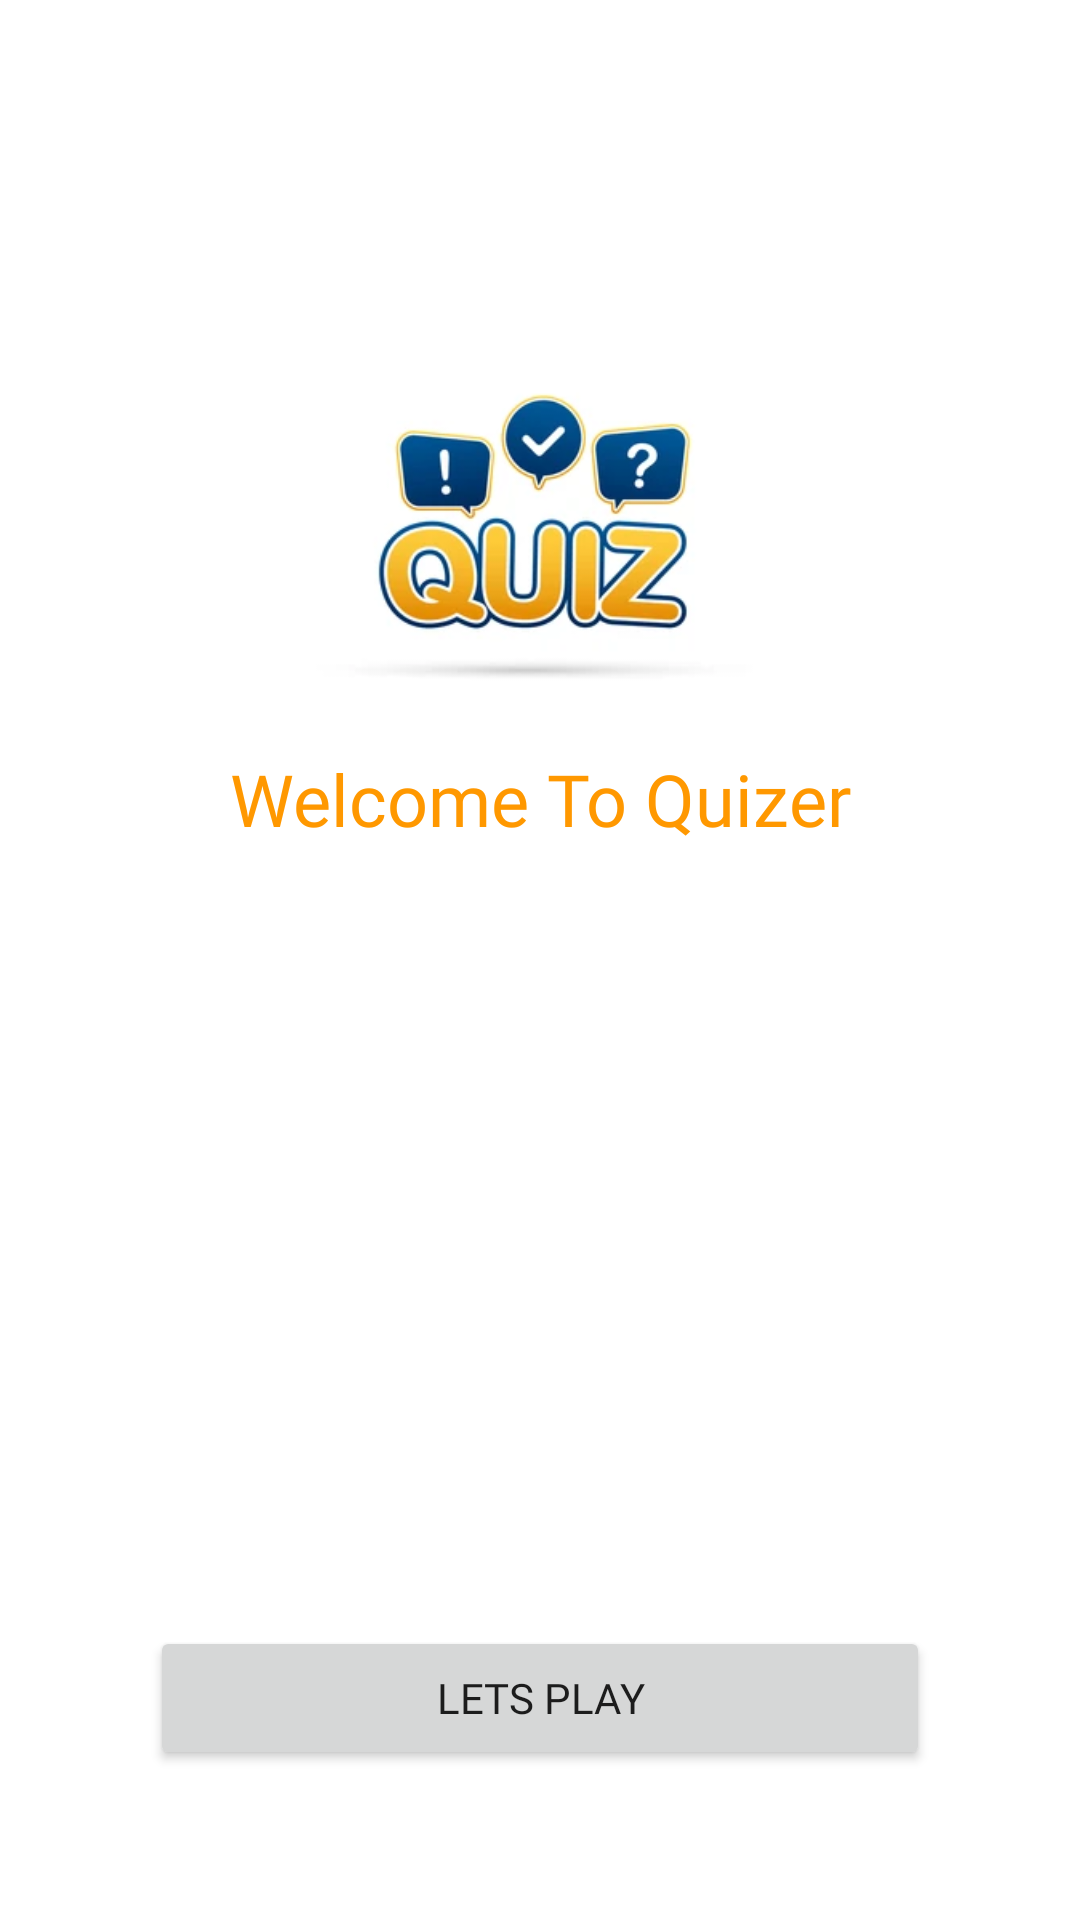

Here is an Android app screen rendered from its layout file. Give the layout XML and the strings, colors and styles it references.
<!-- AndroidManifest.xml: application theme Theme.SimpleQuiz2204 -->
<!-- res/layout/activity_main.xml -->
<?xml version="1.0" encoding="utf-8"?>
<androidx.constraintlayout.widget.ConstraintLayout xmlns:android="http://schemas.android.com/apk/res/android"
    xmlns:app="http://schemas.android.com/apk/res-auto"
    xmlns:tools="http://schemas.android.com/tools"
    android:layout_width="match_parent"
    android:layout_height="match_parent"
    tools:context=".class_main.MainActivity">


    <ImageView
        android:id="@+id/logoTop"
        android:layout_width="150dp"
        android:layout_height="150dp"
        android:layout_margin="100dp"
        android:src="@drawable/quiz_logo"
        app:layout_constraintEnd_toEndOf="parent"
        app:layout_constraintStart_toStartOf="parent"
        app:layout_constraintTop_toTopOf="parent" />

    <TextView
        android:layout_width="wrap_content"
        android:layout_height="wrap_content"
        android:fontFamily="@font/lato_bold"
        android:text="Welcome To Quizer"
        android:textAppearance="@style/TextAppearance.Material3.HeadlineSmall"
        android:textColor="#FF9800"
        app:layout_constraintEnd_toEndOf="parent"
        app:layout_constraintStart_toStartOf="parent"
        app:layout_constraintTop_toBottomOf="@id/logoTop" />


    <Button
        android:id="@+id/playBtn"
        android:layout_width="match_parent"
        android:layout_height="wrap_content"
        android:layout_margin="50dp"
        android:fontFamily="@font/lato_bold"
        android:text="Lets Play"
        app:layout_constraintBottom_toBottomOf="parent"
        app:layout_constraintEnd_toEndOf="parent"
        app:layout_constraintStart_toStartOf="parent" />


</androidx.constraintlayout.widget.ConstraintLayout>
<!-- resources referenced by this layout -->
<resources>
  <!-- drawable quiz_logo: png bitmap (drawable, 57519 bytes) -->
  <style name="Theme.SimpleQuiz2204" parent="Theme.MaterialComponents.DayNight.NoActionBar">
          
          <item name="colorPrimary">@color/purple_500</item>
          <item name="colorPrimaryVariant">@color/purple_700</item>
          <item name="colorOnPrimary">@color/white</item>
          
          <item name="colorSecondary">@color/teal_200</item>
          <item name="colorSecondaryVariant">@color/teal_700</item>
          <item name="colorOnSecondary">@color/black</item>
          
          <item name="android:statusBarColor">?attr/colorPrimaryVariant</item>
          
      </style>
  <color name="purple_500">#FF6200EE</color>
  <color name="purple_700">#FF3700B3</color>
  <color name="white">#FFFFFFFF</color>
  <color name="teal_200">#FF03DAC5</color>
  <color name="teal_700">#FF018786</color>
  <color name="black">#FF000000</color>
</resources>
